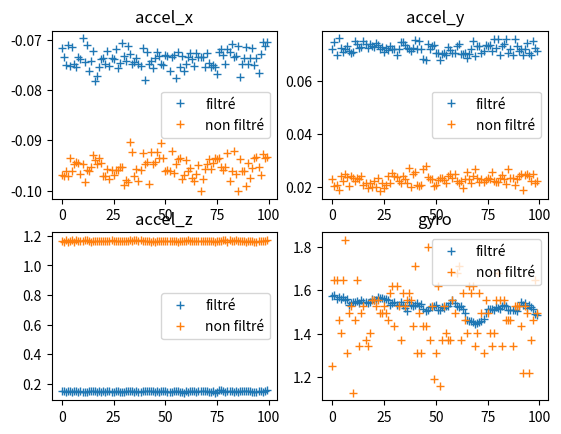

Write the Python code that produced this figure.
import numpy as np
import matplotlib.pyplot as plt

kal_accel = [[np.float64(-0.0716885653409091), np.float64(0.07213245738636365), np.float64(0.14715021306818182)], [np.float64(-0.07346413352272728), np.float64(0.07479580965909091), np.float64(0.1482599431818182)], [np.float64(-0.07501775568181819), np.float64(0.06991299715909091), np.float64(0.1455965909090909)], [np.float64(-0.07102272727272728), np.float64(0.07634943181818182), np.float64(0.1480379971590909)], [np.float64(-0.07523970170454546), np.float64(0.07279829545454546), np.float64(0.14692826704545456)], [np.float64(-0.07146661931818182), np.float64(0.07124467329545456), np.float64(0.14537464488636365)], [np.float64(-0.07479580965909091), np.float64(0.07213245738636365), np.float64(0.15114524147727273)], [np.float64(-0.07546164772727273), np.float64(0.07346413352272728), np.float64(0.15092329545454547)], [np.float64(-0.07346413352272728), np.float64(0.0716885653409091), np.float64(0.1458185369318182)], [np.float64(-0.07390802556818182), np.float64(0.07057883522727273), np.float64(0.14692826704545456)], [np.float64(-0.06969105113636365), np.float64(0.07102272727272728), np.float64(0.146484375)], [np.float64(-0.07435191761363637), np.float64(0.07546164772727273), np.float64(0.1442649147727273)], [np.float64(-0.07102272727272728), np.float64(0.0741299715909091), np.float64(0.146484375)], [np.float64(-0.07612748579545456), np.float64(0.07257634943181819), np.float64(0.14737215909090912)], [np.float64(-0.0741299715909091), np.float64(0.07302024147727273), np.float64(0.1515891335227273)], [np.float64(-0.07213245738636365), np.float64(0.07546164772727273), np.float64(0.15025745738636365)], [np.float64(-0.078125), np.float64(0.0741299715909091), np.float64(0.14848188920454547)], [np.float64(-0.07723721590909091), np.float64(0.07279829545454546), np.float64(0.14382102272727273)], [np.float64(-0.07546164772727273), np.float64(0.07435191761363637), np.float64(0.14870383522727273)], [np.float64(-0.07390802556818182), np.float64(0.0732421875), np.float64(0.1455965909090909)], [np.float64(-0.07368607954545456), np.float64(0.07302024147727273), np.float64(0.14892578125)], [np.float64(-0.07479580965909091), np.float64(0.07457386363636365), np.float64(0.14537464488636365)], [np.float64(-0.07213245738636365), np.float64(0.07390802556818182), np.float64(0.15114524147727273)], [np.float64(-0.07523970170454546), np.float64(0.07235440340909091), np.float64(0.1513671875)], [np.float64(-0.07368607954545456), np.float64(0.07302024147727273), np.float64(0.14404296875)], [np.float64(-0.07390802556818182), np.float64(0.07124467329545456), np.float64(0.1458185369318182)], [np.float64(-0.07191051136363637), np.float64(0.07279829545454546), np.float64(0.14692826704545456)], [np.float64(-0.07568359375), np.float64(0.07191051136363637), np.float64(0.1513671875)], [np.float64(-0.07457386363636365), np.float64(0.07346413352272728), np.float64(0.1433771306818182)], [np.float64(-0.07057883522727273), np.float64(0.07235440340909091), np.float64(0.1467063210227273)], [np.float64(-0.0732421875), np.float64(0.07213245738636365), np.float64(0.1467063210227273)], [np.float64(-0.0741299715909091), np.float64(0.06991299715909091), np.float64(0.14759410511363638)], [np.float64(-0.07124467329545456), np.float64(0.07235440340909091), np.float64(0.15203302556818182)], [np.float64(-0.07279829545454546), np.float64(0.07501775568181819), np.float64(0.15247691761363638)], [np.float64(-0.07479580965909091), np.float64(0.07479580965909091), np.float64(0.1507013494318182)], [np.float64(-0.07435191761363637), np.float64(0.07368607954545456), np.float64(0.14604048295454547)], [np.float64(-0.07368607954545456), np.float64(0.07257634943181819), np.float64(0.14848188920454547)], [np.float64(-0.07479580965909091), np.float64(0.07213245738636365), np.float64(0.14226740056818182)], [np.float64(-0.07523970170454546), np.float64(0.07146661931818182), np.float64(0.14448686079545456)], [np.float64(-0.0716885653409091), np.float64(0.07279829545454546), np.float64(0.14892578125)], [np.float64(-0.07790305397727273), np.float64(0.07568359375), np.float64(0.14737215909090912)], [np.float64(-0.07235440340909091), np.float64(0.07235440340909091), np.float64(0.14737215909090912)], [np.float64(-0.07479580965909091), np.float64(0.07523970170454546), np.float64(0.14959161931818182)], [np.float64(-0.0741299715909091), np.float64(0.07213245738636365), np.float64(0.15114524147727273)], [np.float64(-0.07568359375), np.float64(0.068359375), np.float64(0.15003551136363638)], [np.float64(-0.07368607954545456), np.float64(0.06813742897727273), np.float64(0.14493075284090912)], [np.float64(-0.07235440340909091), np.float64(0.0741299715909091), np.float64(0.1480379971590909)], [np.float64(-0.0732421875), np.float64(0.07213245738636365), np.float64(0.14515269886363638)], [np.float64(-0.07479580965909091), np.float64(0.0732421875), np.float64(0.15269886363636365)], [np.float64(-0.07501775568181819), np.float64(0.07368607954545456), np.float64(0.1515891335227273)], [np.float64(-0.07302024147727273), np.float64(0.07057883522727273), np.float64(0.14759410511363638)], [np.float64(-0.0732421875), np.float64(0.07057883522727273), np.float64(0.14293323863636365)], [np.float64(-0.07612748579545456), np.float64(0.06813742897727273), np.float64(0.14515269886363638)], [np.float64(-0.07346413352272728), np.float64(0.07035688920454546), np.float64(0.1458185369318182)], [np.float64(-0.07302024147727273), np.float64(0.07080078125), np.float64(0.15092329545454547)], [np.float64(-0.07768110795454546), np.float64(0.07013494318181819), np.float64(0.14959161931818182)], [np.float64(-0.07235440340909091), np.float64(0.07302024147727273), np.float64(0.1482599431818182)], [np.float64(-0.07546164772727273), np.float64(0.07191051136363637), np.float64(0.14448686079545456)], [np.float64(-0.0732421875), np.float64(0.07080078125), np.float64(0.14493075284090912)], [np.float64(-0.07612748579545456), np.float64(0.07080078125), np.float64(0.14004794034090912)], [np.float64(-0.07479580965909091), np.float64(0.07346413352272728), np.float64(0.14959161931818182)], [np.float64(-0.07346413352272728), np.float64(0.0741299715909091), np.float64(0.1431551846590909)], [np.float64(-0.07257634943181819), np.float64(0.07035688920454546), np.float64(0.1507013494318182)], [np.float64(-0.07390802556818182), np.float64(0.07035688920454546), np.float64(0.14759410511363638)], [np.float64(-0.07523970170454546), np.float64(0.07057883522727273), np.float64(0.1504794034090909)], [np.float64(-0.07257634943181819), np.float64(0.06880326704545456), np.float64(0.14537464488636365)], [np.float64(-0.07346413352272728), np.float64(0.07035688920454546), np.float64(0.1491477272727273)], [np.float64(-0.07346413352272728), np.float64(0.07213245738636365), np.float64(0.14981356534090912)], [np.float64(-0.07346413352272728), np.float64(0.07523970170454546), np.float64(0.14759410511363638)], [np.float64(-0.07546164772727273), np.float64(0.06969105113636365), np.float64(0.15225497159090912)], [np.float64(-0.07257634943181819), np.float64(0.0732421875), np.float64(0.1491477272727273)], [np.float64(-0.07457386363636365), np.float64(0.0732421875), np.float64(0.14626242897727273)], [np.float64(-0.07546164772727273), np.float64(0.07057883522727273), np.float64(0.1455965909090909)], [np.float64(-0.07501775568181819), np.float64(0.0716885653409091), np.float64(0.14692826704545456)], [np.float64(-0.07546164772727273), np.float64(0.07390802556818182), np.float64(0.13916015625)], [np.float64(-0.07679332386363637), np.float64(0.07346413352272728), np.float64(0.1458185369318182)], [np.float64(-0.07235440340909091), np.float64(0.07368607954545456), np.float64(0.15425248579545456)], [np.float64(-0.07191051136363637), np.float64(0.07146661931818182), np.float64(0.15625)], [np.float64(-0.07302024147727273), np.float64(0.07590553977272728), np.float64(0.14715021306818182)], [np.float64(-0.07479580965909091), np.float64(0.07279829545454546), np.float64(0.14515269886363638)], [np.float64(-0.07191051136363637), np.float64(0.07590553977272728), np.float64(0.14759410511363638)], [np.float64(-0.07235440340909091), np.float64(0.07013494318181819), np.float64(0.14781605113636365)], [np.float64(-0.07080078125), np.float64(0.07346413352272728), np.float64(0.14715021306818182)], [np.float64(-0.07346413352272728), np.float64(0.0741299715909091), np.float64(0.1455965909090909)], [np.float64(-0.0732421875), np.float64(0.07612748579545456), np.float64(0.15092329545454547)], [np.float64(-0.07124467329545456), np.float64(0.07080078125), np.float64(0.14604048295454547)], [np.float64(-0.07745916193181819), np.float64(0.07235440340909091), np.float64(0.15092329545454547)], [np.float64(-0.07479580965909091), np.float64(0.07013494318181819), np.float64(0.14715021306818182)], [np.float64(-0.07368607954545456), np.float64(0.07590553977272728), np.float64(0.14870383522727273)], [np.float64(-0.07146661931818182), np.float64(0.0732421875), np.float64(0.15092329545454547)], [np.float64(-0.07479580965909091), np.float64(0.0716885653409091), np.float64(0.1515891335227273)], [np.float64(-0.07368607954545456), np.float64(0.07235440340909091), np.float64(0.14781605113636365)], [np.float64(-0.0716885653409091), np.float64(0.07013494318181819), np.float64(0.14448686079545456)], [np.float64(-0.07501775568181819), np.float64(0.07213245738636365), np.float64(0.14404296875)], [np.float64(-0.07368607954545456), np.float64(0.07457386363636365), np.float64(0.14470880681818182)], [np.float64(-0.0765713778409091), np.float64(0.07057883522727273), np.float64(0.1504794034090909)], [np.float64(-0.07279829545454546), np.float64(0.06991299715909091), np.float64(0.14692826704545456)], [np.float64(-0.07035688920454546), np.float64(0.07523970170454546), np.float64(0.14448686079545456)], [np.float64(-0.07124467329545456), np.float64(0.07279829545454546), np.float64(0.14892578125)], [np.float64(-0.07035688920454546), np.float64(0.0716885653409091), np.float64(0.15425248579545456)]]
kal_theta = [np.float64(1.571203597570785), np.float64(1.579059222738499), np.float64(1.5610970758959832), np.float64(1.5677585749658585), np.float64(1.5589063132463905), np.float64(1.5695140163802042), np.float64(1.5527096766124886), np.float64(1.557693168461733), np.float64(1.5328502087505589), np.float64(1.539685241056046), np.float64(1.5453549503121544), np.float64(1.5466256273537342), np.float64(1.5511047164672727), np.float64(1.541781715805872), np.float64(1.552993941788741), np.float64(1.5438590726290584), np.float64(1.545138320518899), np.float64(1.5401234238251207), np.float64(1.5447886939037532), np.float64(1.5580040805284687), np.float64(1.5548502650489804), np.float64(1.5550011970615676), np.float64(1.569961903683444), np.float64(1.5656952604660714), np.float64(1.5647980824187286), np.float64(1.5610526596235823), np.float64(1.560605509915333), np.float64(1.5543506538157053), np.float64(1.5340956726071187), np.float64(1.5391463134627108), np.float64(1.5437096800959655), np.float64(1.5332681028825108), np.float64(1.5296518757961415), np.float64(1.5438411387895248), np.float64(1.5304949366488663), np.float64(1.5184249350703793), np.float64(1.5046012874008905), np.float64(1.5444060486204887), np.float64(1.5339256619964887), np.float64(1.5273496021136073), np.float64(1.5301142847764317), np.float64(1.541328638870163), np.float64(1.5282419763977078), np.float64(1.536728833253658), np.float64(1.5153703014074473), np.float64(1.5047557410736603), np.float64(1.5096689199109738), np.float64(1.52282470186752), np.float64(1.5231152668078887), np.float64(1.5291847035662685), np.float64(1.5317734251016049), np.float64(1.5108904928720284), np.float64(1.5094132046166924), np.float64(1.5225919994947006), np.float64(1.5200015926956485), np.float64(1.526366819878585), np.float64(1.529223456879624), np.float64(1.5405174542543316), np.float64(1.5536400826211476), np.float64(1.5393871890304176), np.float64(1.5264901487370701), np.float64(1.5206259888636044), np.float64(1.5269316816021876), np.float64(1.5152195391824523), np.float64(1.495912542796097), np.float64(1.4610241852970598), np.float64(1.458484530724071), np.float64(1.4561864627004175), np.float64(1.454106999778738), np.float64(1.4435163847444616), np.float64(1.448448138033889), np.float64(1.4529107568380546), np.float64(1.4569488680145783), np.float64(1.46640882223282), np.float64(1.4952897859153849), np.float64(1.5127144940167438), np.float64(1.5139667582461873), np.float64(1.5150999007978458), np.float64(1.510319286984946), np.float64(1.5205083436923075), np.float64(1.5181162353324535), np.float64(1.51304869351331), np.float64(1.5258810971270955), np.float64(1.5316868538170363), np.float64(1.528231390717293), np.float64(1.5105897161230224), np.float64(1.5091411168178732), np.float64(1.510733297808156), np.float64(1.5092710403339107), np.float64(1.5050448976712074), np.float64(1.5273476073658552), np.float64(1.544625791087825), np.float64(1.5341335482309297), np.float64(1.5391542906051945), np.float64(1.51757059478266), np.float64(1.5328758336010504), np.float64(1.5235013046443755), np.float64(1.515018527042553), np.float64(1.4928277617454706), np.float64(1.484359820298869)]


print(len(kal_theta))

non_kal_accel = [[-0.096923828125, 0.022705078125, 1.166748046875], [-0.09716796875, 0.020263671875, 1.161865234375], [-0.09619140625, 0.020751953125, 1.16943359375], [-0.09716796875, 0.018798828125, 1.159912109375], [-0.093505859375, 0.024169921875, 1.16455078125], [-0.09619140625, 0.02197265625, 1.169189453125], [-0.0947265625, 0.024658203125, 1.16162109375], [-0.09423828125, 0.023681640625, 1.171630859375], [-0.094482421875, 0.020263671875, 1.16552734375], [-0.0966796875, 0.024169921875, 1.16552734375], [-0.0947265625, 0.023193359375, 1.167236328125], [-0.098388671875, 0.02197265625, 1.170654296875], [-0.095947265625, 0.0234375, 1.172607421875], [-0.09619140625, 0.022705078125, 1.166748046875], [-0.09521484375, 0.02392578125, 1.161376953125], [-0.093017578125, 0.0205078125, 1.163330078125], [-0.093994140625, 0.021240234375, 1.1689453125], [-0.0947265625, 0.019287109375, 1.16796875], [-0.093505859375, 0.021240234375, 1.164794921875], [-0.094482421875, 0.02001953125, 1.16357421875], [-0.09716796875, 0.022216796875, 1.165771484375], [-0.09716796875, 0.02001953125, 1.16748046875], [-0.095703125, 0.0234375, 1.16845703125], [-0.09765625, 0.018310546875, 1.165283203125], [-0.095947265625, 0.021484375, 1.171875], [-0.096923828125, 0.01953125, 1.165283203125], [-0.095947265625, 0.0205078125, 1.164794921875], [-0.095947265625, 0.024169921875, 1.163818359375], [-0.09521484375, 0.021484375, 1.16845703125], [-0.09521484375, 0.025146484375, 1.166748046875], [-0.098876953125, 0.024169921875, 1.16552734375], [-0.097900390625, 0.023681640625, 1.164306640625], [-0.098388671875, 0.022216796875, 1.16845703125], [-0.09033203125, 0.021484375, 1.169189453125], [-0.09228515625, 0.024169921875, 1.167236328125], [-0.09716796875, 0.022705078125, 1.173095703125], [-0.095703125, 0.021484375, 1.169189453125], [-0.09814453125, 0.027099609375, 1.167724609375], [-0.095947265625, 0.019775390625, 1.169189453125], [-0.092529296875, 0.024658203125, 1.16845703125], [-0.0947265625, 0.025390625, 1.163330078125], [-0.09423828125, 0.0205078125, 1.1630859375], [-0.0986328125, 0.020263671875, 1.164794921875], [-0.09228515625, 0.020751953125, 1.161865234375], [-0.0947265625, 0.026611328125, 1.16748046875], [-0.09423828125, 0.02783203125, 1.161865234375], [-0.09228515625, 0.023681640625, 1.167236328125], [-0.093505859375, 0.022705078125, 1.1650390625], [-0.090576171875, 0.02294921875, 1.165283203125], [-0.093505859375, 0.020263671875, 1.166015625], [-0.09619140625, 0.0205078125, 1.163330078125], [-0.095947265625, 0.0224609375, 1.16748046875], [-0.09619140625, 0.0234375, 1.16357421875], [-0.092041015625, 0.023193359375, 1.164794921875], [-0.096435546875, 0.0224609375, 1.164794921875], [-0.0947265625, 0.021240234375, 1.166259765625], [-0.09375, 0.02392578125, 1.161865234375], [-0.093505859375, 0.024658203125, 1.16748046875], [-0.09765625, 0.023193359375, 1.164306640625], [-0.096923828125, 0.024658203125, 1.164794921875], [-0.093994140625, 0.02197265625, 1.166015625], [-0.09619140625, 0.021484375, 1.171630859375], [-0.095458984375, 0.022216796875, 1.165283203125], [-0.097412109375, 0.019287109375, 1.16748046875], [-0.09814453125, 0.022705078125, 1.166259765625], [-0.0966796875, 0.025390625, 1.16455078125], [-0.094970703125, 0.022705078125, 1.1689453125], [-0.10009765625, 0.021240234375, 1.16845703125], [-0.09765625, 0.02392578125, 1.166748046875], [-0.095703125, 0.026611328125, 1.16455078125], [-0.0947265625, 0.023193359375, 1.16748046875], [-0.09375, 0.021728515625, 1.1650390625], [-0.095703125, 0.02294921875, 1.16748046875], [-0.094482421875, 0.021728515625, 1.165283203125], [-0.093505859375, 0.0224609375, 1.1591796875], [-0.09375, 0.0234375, 1.16455078125], [-0.093505859375, 0.022705078125, 1.167236328125], [-0.09521484375, 0.025390625, 1.168701171875], [-0.095947265625, 0.022216796875, 1.169921875], [-0.09521484375, 0.021728515625, 1.17041015625], [-0.092529296875, 0.021728515625, 1.159423828125], [-0.09814453125, 0.0234375, 1.170166015625], [-0.09619140625, 0.0244140625, 1.16650390625], [-0.092041015625, 0.022705078125, 1.166015625], [-0.0966796875, 0.02099609375, 1.169677734375], [-0.10009765625, 0.02685546875, 1.16650390625], [-0.09375, 0.0234375, 1.16552734375], [-0.09619140625, 0.0234375, 1.163818359375], [-0.09619140625, 0.020751953125, 1.165771484375], [-0.09912109375, 0.022705078125, 1.158447265625], [-0.094482421875, 0.024169921875, 1.167236328125], [-0.097412109375, 0.02490234375, 1.16552734375], [-0.095458984375, 0.018798828125, 1.167236328125], [-0.093505859375, 0.0244140625, 1.162109375], [-0.09326171875, 0.024658203125, 1.157958984375], [-0.09521484375, 0.02392578125, 1.1640625], [-0.096923828125, 0.02197265625, 1.16552734375], [-0.0927734375, 0.02490234375, 1.165283203125], [-0.093505859375, 0.021484375, 1.168212890625], [-0.09326171875, 0.022216796875, 1.169189453125]]
non_kal_theta = [i[2] for i in [[0.42724609375, 2.44140625, 1.251220703125], [0.3662109375, 2.38037109375, 1.64794921875], [0.213623046875, 2.50244140625, 1.64794921875], [0.152587890625, 2.532958984375, 1.46484375], [0.030517578125, 2.777099609375, 1.40380859375], [0.457763671875, 2.410888671875, 1.64794921875], [0.213623046875, 2.50244140625, 1.8310546875], [0.335693359375, 2.50244140625, 1.312255859375], [0.1220703125, 2.532958984375, 1.495361328125], [0.30517578125, 2.685546875, 1.52587890625], [0.48828125, 2.50244140625, 1.129150390625], [0.457763671875, 2.38037109375, 1.46484375], [0.18310546875, 2.532958984375, 1.64794921875], [0.335693359375, 2.44140625, 1.3427734375], [0.54931640625, 2.25830078125, 1.495361328125], [0.30517578125, 2.62451171875, 1.52587890625], [0.274658203125, 2.50244140625, 1.373291015625], [0.30517578125, 2.655029296875, 1.3427734375], [0.18310546875, 2.86865234375, 1.40380859375], [0.54931640625, 2.5634765625, 1.556396484375], [0.091552734375, 2.655029296875, 1.556396484375], [0.3662109375, 2.349853515625, 1.52587890625], [0.335693359375, 2.50244140625, 1.556396484375], [-0.030517578125, 2.50244140625, 1.495361328125], [0.335693359375, 2.50244140625, 1.495361328125], [0.3662109375, 2.50244140625, 1.52587890625], [0.18310546875, 2.655029296875, 1.495361328125], [0.06103515625, 2.593994140625, 1.46484375], [0.244140625, 2.532958984375, 1.5869140625], [0.091552734375, 2.471923828125, 1.617431640625], [0.1220703125, 2.685546875, 1.434326171875], [0.42724609375, 2.74658203125, 1.617431640625], [0.213623046875, 2.5634765625, 1.52587890625], [0.3662109375, 2.716064453125, 1.373291015625], [0.3662109375, 2.349853515625, 1.5869140625], [0.274658203125, 2.471923828125, 1.52587890625], [0.6103515625, 2.5634765625, 1.556396484375], [0.30517578125, 2.62451171875, 1.5869140625], [0.091552734375, 2.5634765625, 1.556396484375], [0.457763671875, 2.5634765625, 1.434326171875], [0.213623046875, 2.410888671875, 1.708984375], [0.518798828125, 2.532958984375, 1.312255859375], [0.54931640625, 2.8076171875, 1.495361328125], [0.30517578125, 2.5634765625, 1.312255859375], [0.30517578125, 2.38037109375, 1.434326171875], [-0.091552734375, 2.74658203125, 1.434326171875], [0.1220703125, 2.471923828125, 1.800537109375], [0.274658203125, 2.471923828125, 1.373291015625], [0.18310546875, 2.5634765625, 1.52587890625], [0.3662109375, 2.471923828125, 1.190185546875], [0.06103515625, 2.44140625, 1.312255859375], [0.335693359375, 2.44140625, 1.617431640625], [0.579833984375, 2.593994140625, 1.15966796875], [0.213623046875, 2.532958984375, 1.373291015625], [0.213623046875, 2.410888671875, 1.52587890625], [0.42724609375, 2.62451171875, 1.40380859375], [0.18310546875, 2.288818359375, 1.373291015625], [0.48828125, 2.593994140625, 1.373291015625], [0.30517578125, 2.44140625, 1.556396484375], [-0.030517578125, 2.44140625, 1.495361328125], [0.244140625, 2.532958984375, 1.678466796875], [0.1220703125, 2.532958984375, 1.708984375], [0.54931640625, 2.288818359375, 1.373291015625], [0.152587890625, 2.532958984375, 1.5869140625], [0.06103515625, 2.593994140625, 1.46484375], [0.18310546875, 2.655029296875, 1.40380859375], [0.18310546875, 2.99072265625, 1.617431640625], [0.42724609375, 2.44140625, 1.5869140625], [0.335693359375, 2.3193359375, 1.617431640625], [0.54931640625, 2.532958984375, 1.3427734375], [0.42724609375, 2.5634765625, 1.40380859375], [0.213623046875, 2.593994140625, 1.5869140625], [0.244140625, 2.38037109375, 1.495361328125], [0.030517578125, 2.50244140625, 1.312255859375], [0.335693359375, 2.532958984375, 1.556396484375], [0.396728515625, 2.44140625, 1.495361328125], [0.1220703125, 2.44140625, 1.40380859375], [0.091552734375, 2.838134765625, 1.3427734375], [0.213623046875, 2.38037109375, 1.40380859375], [0.152587890625, 2.471923828125, 1.556396484375], [0.274658203125, 2.62451171875, 1.678466796875], [0.457763671875, 2.655029296875, 1.556396484375], [0.213623046875, 2.593994140625, 1.3427734375], [0.18310546875, 2.5634765625, 1.556396484375], [0.244140625, 2.471923828125, 1.46484375], [0.18310546875, 2.593994140625, 1.46484375], [0.274658203125, 2.471923828125, 1.46484375], [0.42724609375, 2.50244140625, 1.3427734375], [0.54931640625, 2.44140625, 1.52587890625], [0.18310546875, 2.50244140625, 1.52587890625], [0.244140625, 2.532958984375, 1.52587890625], [0.091552734375, 2.349853515625, 1.434326171875], [0.244140625, 2.593994140625, 1.220703125], [0.1220703125, 2.74658203125, 1.52587890625], [0.48828125, 2.410888671875, 1.495361328125], [0.152587890625, 2.838134765625, 1.220703125], [0.274658203125, 2.532958984375, 1.373291015625], [0.3662109375, 2.50244140625, 1.46484375], [0.0, 2.349853515625, 1.64794921875], [0.18310546875, 2.593994140625, 1.495361328125]]]

i = range(100)

plt.subplot(221)
plt.plot(i,[elt[0] for elt in kal_accel], '+', label="filtré")
plt.plot(i, [elt[0] for elt in non_kal_accel], '+', label='non filtré')
plt.title("accel_x")

plt.legend()
plt.subplot(222)
plt.plot(i,[elt[1] for elt in kal_accel], '+', label="filtré")
plt.plot(i, [elt[1] for elt in non_kal_accel], '+', label='non filtré')
plt.title("accel_y")

plt.legend()
plt.subplot(223)
plt.plot(i,[elt[2] for elt in kal_accel], '+', label="filtré")
plt.plot(i, [elt[2] for elt in non_kal_accel], '+', label='non filtré')
plt.title("accel_z")

plt.legend()
plt.subplot(224)
plt.plot(i, kal_theta, '+', label='filtré')
plt.plot(i, non_kal_theta, '+', label='non filtré')
plt.title("gyro")

plt.legend()
plt.show()
